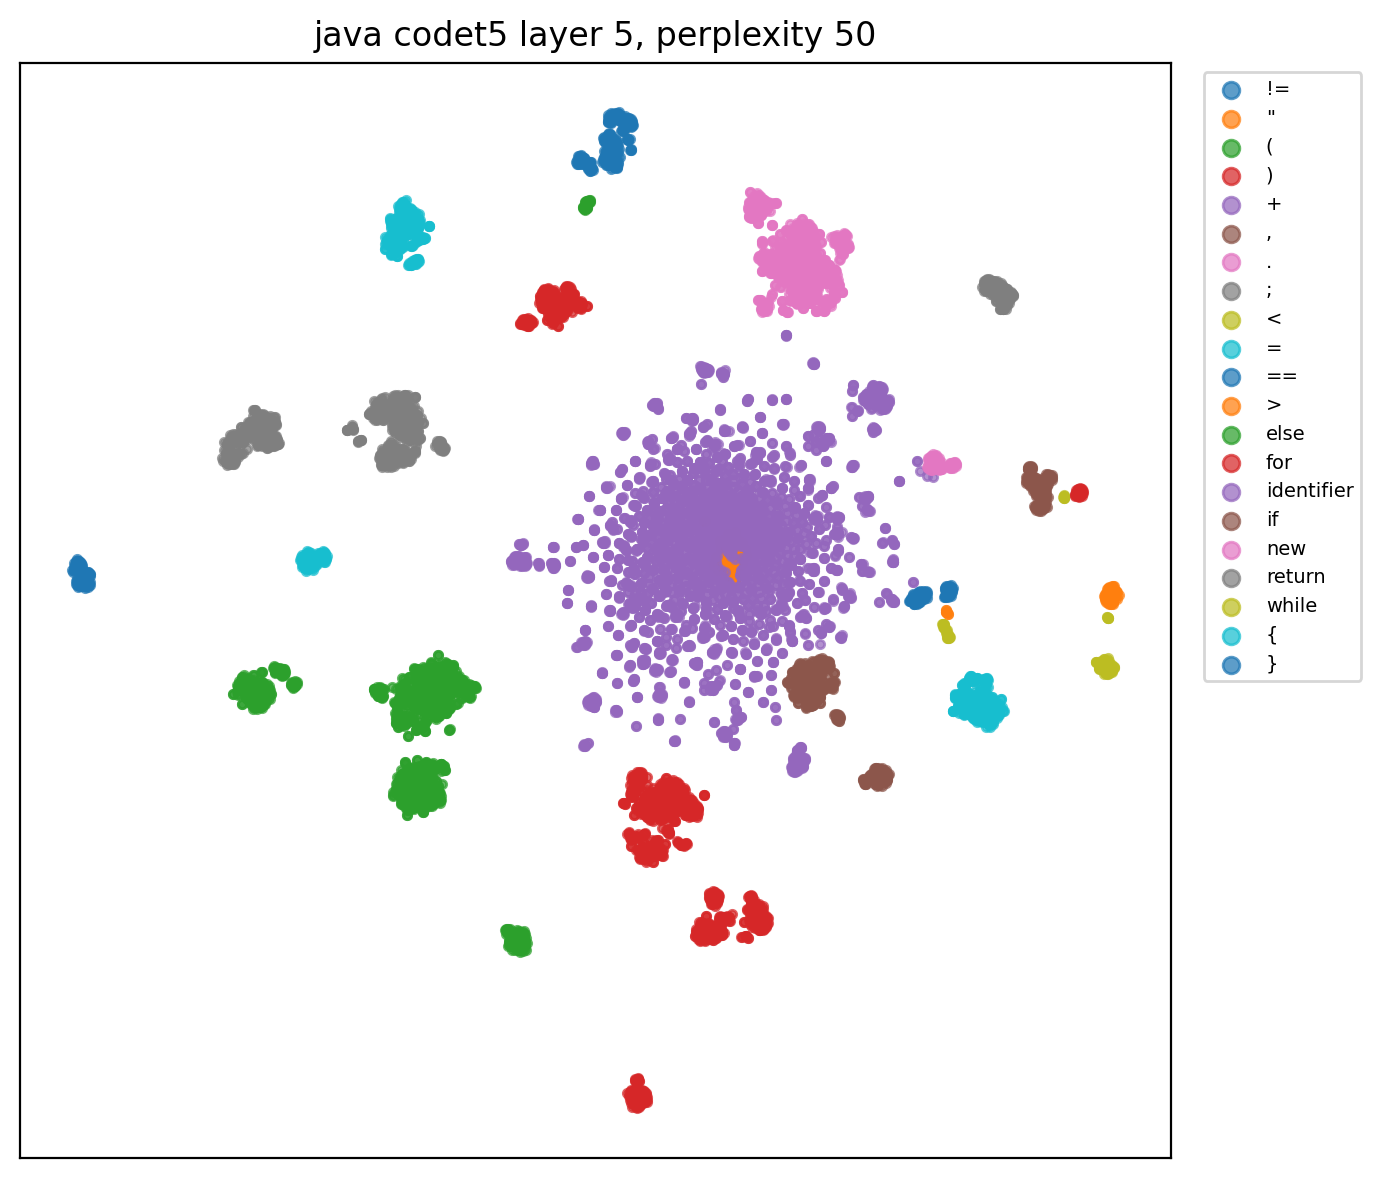

Data behind this chart, as committed beside it:
x, y, role, token
-34.29, -76.86, identifier, Override
22.09, 25.45, identifier, Timer
45.39, 14.95, identifier, createIntervalTimer
-61.45, -158.9, (, (
29.63, 50.59, identifier, Date
-8.572, 23.17, identifier, initialExpiration
89.42, -88.15, ,, ,
14.61, -6.701, identifier, intervalDuration
86.55, -89.83, ,, ,
12.08, 15.05, identifier, TimerConfig
11.9, 14.8, identifier, timerConfig
-8.645, -226.2, ), )
42.71, 34.84, identifier, IllegalArgumentException
81.51, -92.52, ,, ,
40.01, 35.21, identifier, IllegalStateException
82.08, -92.22, ,, ,
31.39, 26.74, identifier, EJBException
-142, 4.246, {, {
31.45, 12.97, identifier, assertTimerServiceState
-99.47, -86.97, (, (
40.84, -151.3, ), )
-112.6, 46.26, ;, ;
154.3, 29.27, if, if
-171.9, -50.98, (, (
-8.556, 23.15, identifier, initialExpiration
105.2, -13.37, ==, ==
-46.6, 106.3, ), )
-111.2, 149.3, {, {
19.09, 21.41, identifier, EJB3_TIMER_LOGGER
65.69, 119.3, ., .
30.77, 13.48, identifier, initialExpirationIsNullCreatingTimer
-100.7, -87.85, (, (
39.39, -147, ), )
-164.8, 60.16, ;, ;
-24.56, 170.5, }, }
149.5, 34.22, if, if
-170.6, -55.67, (, (
-8.556, 23.15, identifier, initialExpiration
51.52, 136.8, ., .
32.88, -3.278, identifier, getTime
-99.93, -102.9, (, (
24.21, -149.5, ), )
114.3, -25.59, <, <
-46.43, 109.6, ), )
-109.8, 148.1, {, {
19.06, 21.4, identifier, EJB3_TIMER_LOGGER
65.49, 119.4, ., .
8.653, 12.08, identifier, invalidInitialExpiration
-85.36, -56.68, (, (
24.71, 3.238, ", "initialExpiration.getTime()"
10.79, -106.6, ), )
-164.3, 59.25, ;, ;
-24.17, 171.4, }, }
149.9, 34.77, if, if
-167.8, -55.09, (, (
14.62, -6.697, identifier, intervalDuration
114.8, -25.54, <, <
-45.2, 110.1, ), )
-108.9, 147.9, {, {
19.05, 21.38, identifier, EJB3_TIMER_LOGGER
... 9,090 more rows
